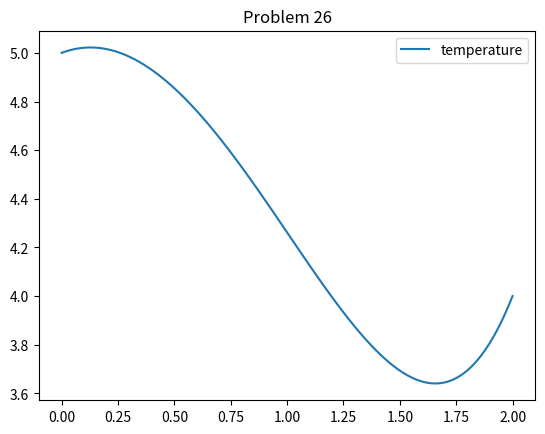

The matplotlib source for this figure:
import numpy as np
import matplotlib.pyplot as plt

def main():

    Ta, TA, TB = 0, 5, 4
    L = 2
    n = 99
    h = L/(n+1)
    A1 = 50
    A2 = -28
    x = np.linspace(0, L, n+1)
    u, v = map(np.zeros, ((len(x)), (len(x))))

    u[0] = TA
    v[0] = A1
    u, v = rk4(u, v, x, h)
    B1 = u[-1]

    u[0] = TA
    v[0] = A2
    u, v = rk4(u, v, x, h)
    B2 = u[-1]

    j = 0
    while np.abs(TB - B2) > 1e-6:
        guess = A2 + (TB - B2)/((B2-B1)/(A2-A1))
        u[0] = TA
        v[0] = guess
        u, v = rk4(u, v, x, h)
        B1 = B2
        B2 = u[-1]
        A1 = A2
        A2 = guess
        j = j + 1

    with open('shooting.npy', 'wb') as npFile:
        np.save(npFile, u)

    fig = plt.figure(1)
    plt.title('Problem 26')
    plt.plot(x, u, label='temperature')
    plt.legend()
    plt.savefig('problem26a1')
    
def rk4(u, v, x, h):

    '''     fourth-order Runge–Kutta       '''
    cte = 0.166666667
    for i in range(len(x)-1):
        a, b = cal_a(x[i]), cal_b(x[i])
        f = cal_f(x[i], b)
        ut, vt = u[i], v[i]
        fu = vt
        fv = -a * vt - b * ut + f
        k1u = h * fu
        k1v = h * fv
        a, b = cal_a(x[i]+0.5*h), cal_b(x[i]+0.5*h)
        f = cal_f(x[i]+0.5*h, b)
        ut, vt = u[i]+0.5*k1u, v[i]+0.5*k1v
        fu = vt
        fv = -a * vt - b * ut + f
        k2u = h * fu
        k2v = h * fv
        a, b = cal_a(x[i]+0.5*h), cal_b(x[i]+0.5*h)
        f = cal_f(x[i]+0.5*h, b)
        ut, vt = u[i]+0.5*k2u, v[i]+0.5*k2v
        fu = vt
        fv = -a * vt - b * ut + f
        k3u = h * fu
        k3v = h * fv
        a, b = cal_a(x[i]+h), cal_b(x[i]+h)
        f = cal_f(x[i]+h, b)
        ut, vt = u[i]+k3u, v[i]+k3v
        fu = vt
        fv = -a * vt - b * ut + f
        k4u = h * fu
        k4v = h * fv
        u[i+1] = u[i] + cte*k1u + 2*cte*(k2u+k3u) + cte*k4u
        v[i+1] = v[i] + cte*k1v + 2*cte*(k2v+k3v) + cte*k4v

    return u, v

def cal_a(x):
    return - (x + 3.0) / (x + 1.0)
def cal_b(x):
    return (x + 3.0) / (x + 1.0)**2
def cal_f(x, b):
    return 2*(x + 1.0) + 3.0*b

if __name__ == "__main__":
    main()
